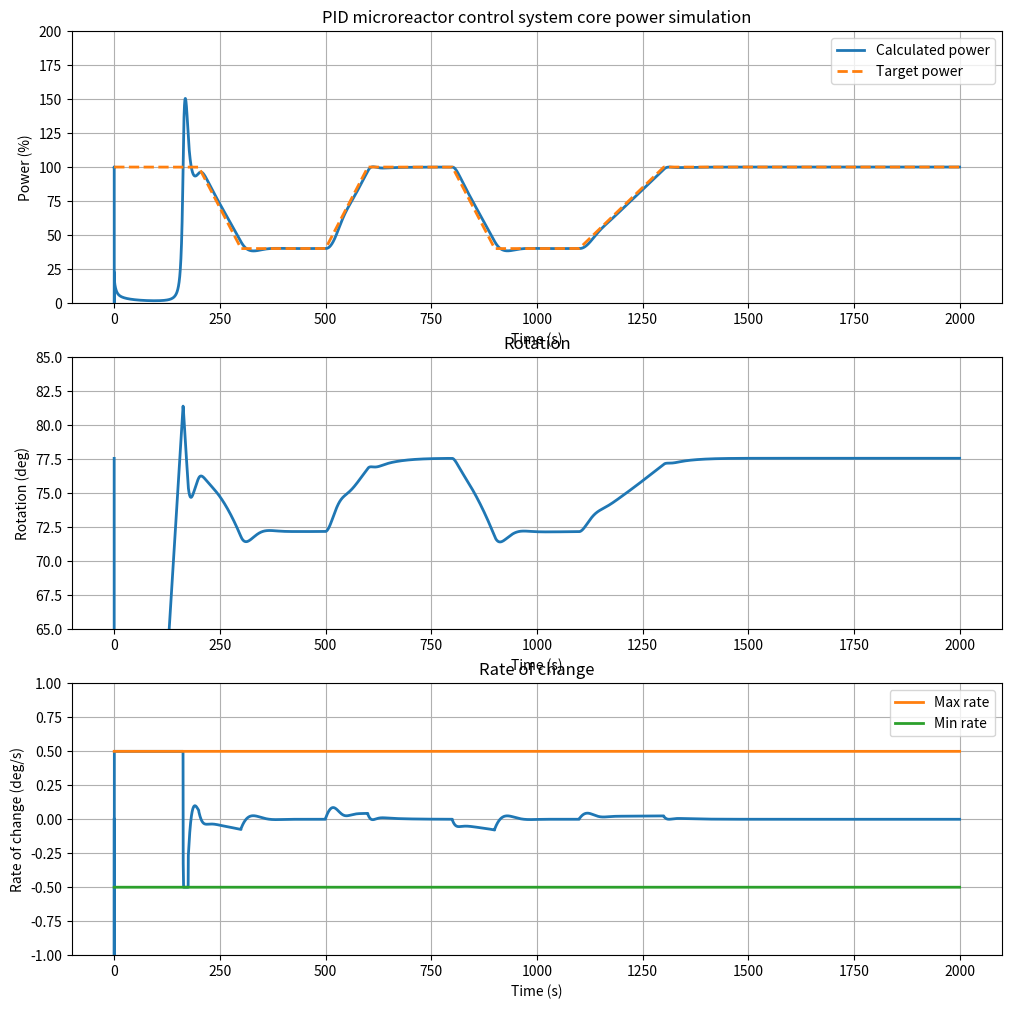

Reproduce this figure in Python.
import numpy as np
import matplotlib.pyplot as plt
from scipy.interpolate import interp1d


# %% Part 1: User parameters for the simulation
# you can change the parameters below
# ---------------------------------------------

# choose number of drums to move during the simulation, pick from 8, 4, 2, 1
num_drums = 8
# Time parameters
dt = 0.1  # time step
T = 2000  # total simultion time

time_point = np.array([0, 20, 30, 50, 60, 80, 90, 110, 130, 200]) * 10
pow_point = np.array([1, 1, 0.4, 0.4, 1, 1, 0.4, 0.4, 1, 1])

# note that for the one drum scenario it is hard to reduce the power to 40%
#   without violating the speed limit
# you can try this scenario instead where one drum can reduce the power to 80%
# pow_point = np.array([1, 1, 0.8, 0.8, 1, 1, 0.8, 0.8, 1, 1])

# --you can try other load following scenarios as well
# pow_point = np.array([1, 0.8, 0.6, 0.6, 0.8, 0.8, 0.9, 1, 1, 1])
# pow_point = np.array([1, 1, 0.8, 0.8, 1, 1, 0.4, 0.4, 1, 1])
# pow_point = np.array([1, 0.8, 0.6, 0.4, 0.6, 0.8, 1.0, 0.5, 1, 1])

# %% Part 2: Design-specific parameters for the nuclear reactor
# leave this block as is
# ----------------------------------
time = np.arange(0, T + dt, dt)  # time span
nt = len(time)  # number of time steps
ref = np.zeros(nt)

# ---
# loop to update the reference power history and match the time and power
#   vectors
# ---
ref_old = pow_point[0]
for it in range(nt):
    if it > 0:
        time[it] = time[it - 1] + dt
        ref_old = ref[it - 1]
    ref[it] = ref_old
    for ii in range(len(time_point) - 1):
        if time_point[ii] <= time[it] <= time_point[ii + 1]:
            frac1 = (time_point[ii + 1] - time[it]) / (
                time_point[ii + 1] - time_point[ii]
            )
            frac2 = 1.0 - frac1
            ref[it] = frac1 * pow_point[ii] + frac2 * pow_point[ii + 1]
            break

# ---
# parameters for each drum rotation
# ---
if num_drums == 8:
    Rho_d0 = -0.033085599
    Reactivity_per_degree = 26.11e-5
    u0 = 77.56
elif num_drums == 4:
    Rho_d0 = -0.033085599
    Reactivity_per_degree = 16.11e-5
    u0 = 125.56
elif num_drums == 2:
    Rho_d0 = -0.033085599 + 0.0071
    Reactivity_per_degree = 7.33e-5
    u0 = 177.84
elif num_drums == 1:
    Rho_d0 = -0.033085599 + 0.0071 + 0.0082
    Reactivity_per_degree = 2.77e-5
    u0 = 179.0
else:
    Rho_d0 = -0.033085599
    Reactivity_per_degree = 26.11e-5
    u0 = 77.56

# ---
# Don't change (max reactivity worth for all 8 drums, about 26 pcm/deg of
#   movement)
max_Reactivity_per_degree = 26.11e-5

Kp = 1  # PID Proportional gain
Ki = 1.5  # PID Integral gain
Kaw = 0.3  # PID Anti-windup gain
Kd = 0.001  # PID Derivative gain
T_C = 0.2  # PID parameter
max_val = 180  # max drum position in degree (fully reactivity withdrawal)
min_val = 0  # minimum drum in degree (full reactivity insertion)
max_rate_orig = 0.5  # maximum drum speed allowed (rate of rotation in deg/sec)

# Adjust gains based on number of drums (from reactivity per deg) --> maximum is
#   26.11e-5
Kp *= max_Reactivity_per_degree / Reactivity_per_degree
Ki *= max_Reactivity_per_degree / Reactivity_per_degree
Kaw *= max_Reactivity_per_degree / Reactivity_per_degree
Kd *= max_Reactivity_per_degree / Reactivity_per_degree
max_rate = max_rate_orig * max_Reactivity_per_degree / Reactivity_per_degree

# %% Part 3: PID Control Function
# ----------------------------------


# PID controller
class PIDController:
    def __init__(self, Kp, Ki, Kd, Kaw, T_C, max_val, min_val, max_rate):
        self.Kp = Kp
        self.Ki = Ki
        self.Kd = Kd
        self.Kaw = Kaw
        self.T_C = T_C
        self.max_val = max_val
        self.min_val = min_val
        self.max_rate = max_rate
        self.integral = 0
        self.err_prev = 0
        self.t_prev = 0
        self.deriv_prev = 0
        self.command_prev = 0
        self.command_sat_prev = 0

    def update(self, t, measurement, setpoint):
        err = setpoint - measurement
        T = t - self.t_prev
        self.t_prev = t

        self.integral += self.Ki * err * T + self.Kaw * (self.command_sat_prev - self.command_prev) * T

        self.err_prev = err

        deriv_filt = (err - self.err_prev + self.T_C * self.deriv_prev) / (T + self.T_C)
        self.deriv_prev = deriv_filt

        command = self.Kp * err + self.integral + self.Kd * deriv_filt
        self.command_prev = command

        command_sat = np.clip(command, self.min_val, self.max_val)

        if command_sat > self.command_sat_prev + self.max_rate * T:
            command_sat = self.command_sat_prev + self.max_rate * T
        elif command_sat < self.command_sat_prev - self.max_rate * T:
            command_sat = self.command_sat_prev - self.max_rate * T

        self.command_sat_prev = command_sat

        return command_sat

def pid_controller(
    t, measurement, setpoint, Kp, Ki, Kd, Kaw, T_C, max_val, min_val, max_rate,
    init, u0
):
    global integral, err_prev, t_prev, deriv_prev, command_prev, command_sat_prev

    if init:
        integral = u0
        err_prev = 0
        t_prev = 0
        deriv_prev = 0
        command_prev = u0
        command_sat_prev = u0

    err = setpoint - measurement
    T = t - t_prev
    t_prev = t

    integral += Ki * err * T + Kaw * (command_sat_prev - command_prev) * T

    deriv_filt = (err - err_prev + T_C * deriv_prev) / (T + T_C)

    err_prev = err
    deriv_prev = deriv_filt

    command = Kp * err + integral + Kd * deriv_filt
    command_prev = command

    # apply drum position limits
    command_sat = np.clip(command, min_val, max_val)

    # apply drum speed limit
    if command_sat > command_sat_prev + max_rate * T:
        command_sat = command_sat_prev + max_rate * T
    elif command_sat < command_sat_prev - max_rate * T:
        command_sat = command_sat_prev - max_rate * T

    command_sat_prev = command_sat

    return command_sat


# %% Part 4: Point Kinetics Reactor Model (leave as is)
# --------------------------------------------------------


def reactor_dae(x, u, Rho_d0, Reactivity_per_degree):
    Sig_x = 2.65e-22
    yi = 0.061
    yx = 0.002
    lamda_x = 2.09e-5
    lamda_I = 2.87e-5
    Sum_f = 0.3358

    l = 1.68e-3
    beta = 0.0048
    beta_1 = 1.42481e-4
    beta_2 = 9.24281e-4
    beta_3 = 7.79956e-4
    beta_4 = 2.06583e-3
    beta_5 = 6.71175e-4
    beta_6 = 2.17806e-4
    Lamda_1 = 1.272e-2
    Lamda_2 = 3.174e-2
    Lamda_3 = 1.160e-1
    Lamda_4 = 3.110e-1
    Lamda_5 = 1.400
    Lamda_6 = 3.870

    cp_f = 977
    cp_m = 1697
    cp_c = 5188.6
    M_f = 2002
    M_m = 11573
    M_c = 500
    mu_f = M_f * cp_f
    mu_m = M_m * cp_m
    mu_c = M_c * cp_c
    f_f = 0.96
    P_0 = 22e6
    Tf0 = 1105
    Tm0 = 1087
    T_in = 864
    T_out = 1106
    Tc0 = (T_in + T_out) / 2
    K_fm = f_f * P_0 / (Tf0 - Tm0)
    K_mc = P_0 / (Tm0 - Tc0)
    M_dot = 1.75e1
    alpha_f = -2.875e-5
    alpha_m = -3.696e-5
    alpha_c = 0.0
    X0 = 2.35496411413791e10

    n_r, Cr1, Cr2, Cr3, Cr4, Cr5, Cr6, X, I, Tf, Tm, Tc = x

    Rho_d1 = Rho_d0 + u * Reactivity_per_degree

    G = 3.2e-11
    V = 400 * 200
    Pi = P_0 / (G * Sum_f * V)

    dx = np.zeros_like(x)
    rho = (
        Rho_d1
        + alpha_f * (Tf - Tf0)
        + alpha_c * (Tc - Tc0)
        + alpha_m * (Tm - Tm0)
        - Sig_x * (X - X0) / Sum_f
    )

    dx[0] = (
        (rho - beta) / l * n_r
        + beta_1 / l * Cr1
        + beta_2 / l * Cr2
        + beta_3 / l * Cr3
        + beta_4 / l * Cr4
        + beta_5 / l * Cr5
        + beta_6 / l * Cr6
    )
    dx[1] = Lamda_1 * n_r - Lamda_1 * Cr1
    dx[2] = Lamda_2 * n_r - Lamda_2 * Cr2
    dx[3] = Lamda_3 * n_r - Lamda_3 * Cr3
    dx[4] = Lamda_4 * n_r - Lamda_4 * Cr4
    dx[5] = Lamda_5 * n_r - Lamda_5 * Cr5
    dx[6] = Lamda_6 * n_r - Lamda_6 * Cr6

    dx[7] = yx * Sum_f * Pi + lamda_I * I - Sig_x * X * Pi - lamda_x * X
    dx[8] = yi * Sum_f * Pi - lamda_I * I

    dx[9] = f_f * P_0 / mu_f * n_r - K_fm / mu_f * (Tf - Tc)
    dx[10] = (1 - f_f) * P_0 / mu_m * n_r + (K_fm * (Tf - Tm) - K_mc * (Tm - Tc)) / mu_m
    dx[11] = K_mc * (Tm - Tc) / mu_c - 2 * M_dot * cp_c * (Tc - T_in) / mu_c

    return dx


# %% Part 5: Main simulation loop (PID and reactor model interaction)
# --------------------------------------------------------------------

# Initlize the simulation
# initial condition for the reactor states (you may play with it)
x0 = [
    pow_point[0],
    1,
    1,
    1,
    1,
    1,
    1,
    62803189247020.48,  # Xenon concentration
    1018930579495656.25,  # Iodine concentration
    900.42,
    898.28,
    888.261,
]

x = np.zeros((nt, 12))  # system state
x[0, :] = x0  # set initial state
u = np.zeros(nt)  # control signal (drum position)
u[0] = u0  # set the first drum position

# --initiliaze the controller (this is an arbitrary call to get init=True and
#   u0=u0 passed)
pid_controller(
    0, 0, 0, Kp, Ki, Kd, Kaw, T_C, max_val, min_val, max_rate, init=True, u0=u0
)

controller = PIDController(Kp, Ki, Kd, Kaw, T_C, max_val, min_val, max_rate)

# --Now start the simualtion loop
for i in range(nt - 1):
    dx = reactor_dae(x[i, :], u[i], Rho_d0, Reactivity_per_degree)
    x[i + 1, :] = x[i, :] + dx * dt
    u[i + 1] = controller.update(time[i], x[i + 1, 0], ref[i + 1])
    
    # u[i + 1] = pid_controller(
    #     time[i],
    #     x[i + 1, 0],
    #     ref[i + 1],
    #     Kp,
    #     Ki,
    #     Kd,
    #     Kaw,
    #     T_C,
    #     max_val,
    #     min_val,
    #     max_rate,
    #     False,
    #     0,
    # )

# -- rate of change (Add a zero at the beginning to match the length)
du = np.concatenate(([0], np.diff(u) / dt))

# %% Part 6: Postprocessing
# -----------------------------

# Interpolate ref in case t and time are different
interp_func = interp1d(time, ref, kind="linear")
ref_interpolated = interp_func(time)
r = ref_interpolated.copy()
y = x[:, 0]

# Downsampling
downsample_factor = 10
t_ds = time[::downsample_factor]
r_ds = r[::downsample_factor]
y_ds = y[::downsample_factor]

# Calculate the error
e_ds = r_ds - y_ds

# --Metrics
MAE = np.mean(np.abs(e_ds)) * 100
MXE = np.max(np.abs(e_ds)) * 100
max_position = np.max(u)
min_position = np.min(u)
max_speed = np.max(du)
min_speed = np.min(du)

# --Display report
print("********* Simulation Summary *******")
print(f"Mean Absolute Error in Power (MAE): {MAE:.2}%")
print(f"Max Absolute Error at any point in time (MXE): {MXE:.2f}%")
print(
    f"Min and Max drum position at any point in time: Max: {max_position:.1f}, Min: {min_position:.1f}"
)
print(
    f"Min and Max drum speed at any point in time: Max: {max_speed:.2f} (allowed: {max_rate_orig}), Min: {min_speed:.2f} (allowed: {-max_rate_orig})"
)
print("************************************")

# --Plot results
plt.figure(figsize=(12, 12))

# Power subplot
plt.subplot(3, 1, 1)
plt.plot(time, x[:, 0] * 100, linewidth=2, label="Calculated power")
plt.plot(time, ref_interpolated * 100, "--", linewidth=2, label="Target power")
plt.grid(True)
plt.xlabel("Time (s)")
plt.ylabel("Power (%)")
plt.title("PID microreactor control system core power simulation")
plt.ylim([0, 200])
plt.legend()

# Rotation subplot
plt.subplot(3, 1, 2)
plt.plot(time, u, linewidth=2)
plt.grid(True)
plt.xlabel("Time (s)")
plt.ylabel("Rotation (deg)")
plt.title("Rotation")

if num_drums == 8:
    plt.ylim([65, 85])
elif num_drums == 4:
    plt.ylim([110, 135])
elif num_drums == 2:
    plt.ylim([120, 190])
elif num_drums == 1:
    plt.ylim([120, 185])
else:
    plt.ylim([65, 85])

# Rotation rate of change subplot
plt.subplot(3, 1, 3)
plt.plot(time, du, linewidth=2)
plt.plot(time, [max_rate_orig] * len(time), linewidth=2, label="Max rate")
plt.plot(time, [-max_rate_orig] * len(time), linewidth=2, label="Min rate")
plt.grid(True)
plt.xlabel("Time (s)")
plt.ylabel("Rate of change (deg/s)")
plt.title("Rate of change")
plt.legend()
plt.ylim([-1, 1])

# Save the plot as a PNG file
plt.savefig("pid_results.png", dpi=300, bbox_inches="tight")
# plt.show()

print(MAE / 100)
